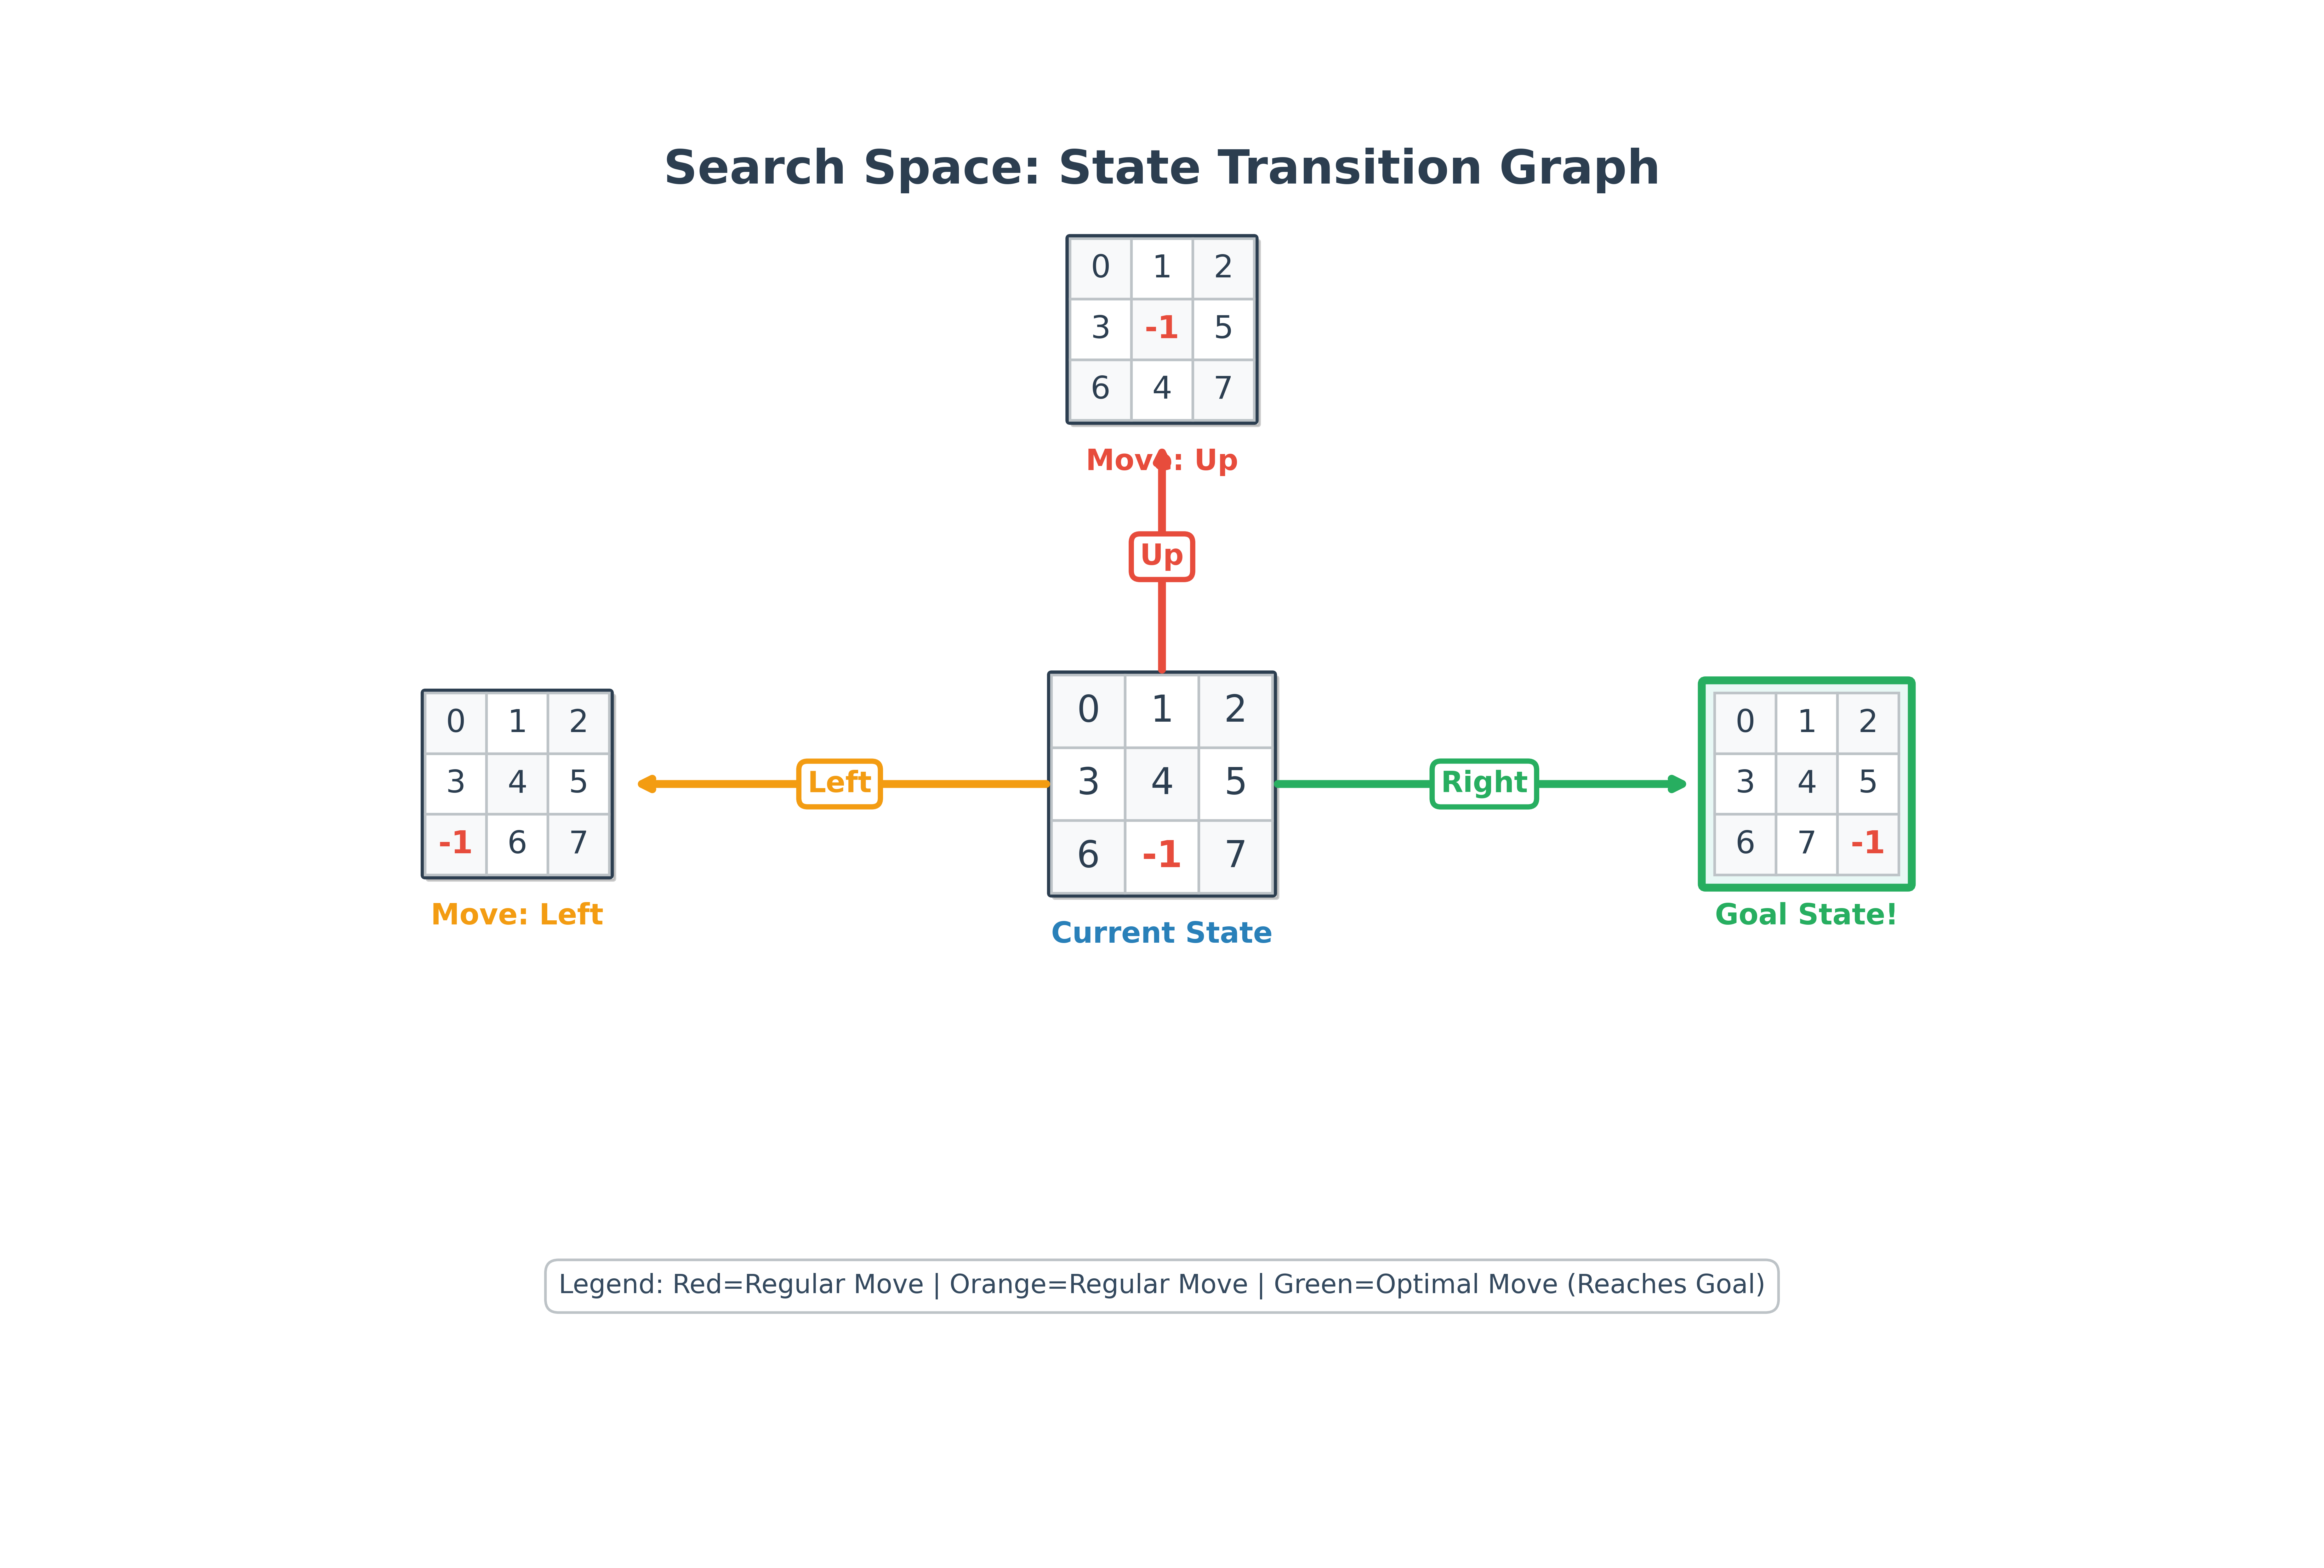

Write Python code to recreate this figure.
import matplotlib.pyplot as plt
from matplotlib.patches import FancyBboxPatch
from collections import deque
import os

# ========== 配置 ==========
plt.rcParams['font.family'] = ['DejaVu Sans']
plt.rcParams['axes.unicode_minus'] = False

# 保存路径（可修改为你自己的路径）
SAVE_DIR = "/workspaces/Algorithm_Alchemist/Research_Algorthm"
os.makedirs(SAVE_DIR, exist_ok=True)

# ========== 辅助函数 ==========
def find_blank(state):
    """找到空白格(-1)的位置"""
    return state.index(-1)

def get_neighbors(state):
    """获取所有可能的相邻状态"""
    neighbors = []
    blank_idx = find_blank(state)
    row, col = blank_idx // 3, blank_idx % 3
    
    directions = [(-1, 0, "Up"), (1, 0, "Down"), (0, -1, "Left"), (0, 1, "Right")]
    
    for dr, dc, name in directions:
        new_row, new_col = row + dr, col + dc
        if 0 <= new_row < 3 and 0 <= new_col < 3:
            new_idx = new_row * 3 + new_col
            new_state = state.copy()
            new_state[blank_idx], new_state[new_idx] = new_state[new_idx], new_state[blank_idx]
            neighbors.append((new_state, name))
    return neighbors

def draw_matrix(ax, center_x, center_y, state, size=0.8, highlight=False, 
                label=None, label_color='black', fontsize=12):
    """绘制3x3状态矩阵"""
    cell_size = size / 3
    start_x = center_x - size / 2
    start_y = center_y - size / 2
    
    matrix = [state[i:i+3] for i in range(0, 9, 3)]
    
    # 绘制背景
    if highlight:
        rect = FancyBboxPatch((start_x - 0.05, start_y - 0.05), size + 0.1, size + 0.1,
                              boxstyle="round,pad=0.02", facecolor='#E8F8F5', 
                              edgecolor='#27AE60', linewidth=3)
        ax.add_patch(rect)
    else:
        # 阴影效果
        shadow = FancyBboxPatch((start_x + 0.02, start_y - 0.02), size, size,
                               boxstyle="round,pad=0.01", facecolor='gray', alpha=0.2)
        ax.add_patch(shadow)
        rect = FancyBboxPatch((start_x, start_y), size, size,
                              boxstyle="round,pad=0.01", facecolor='white', 
                              edgecolor='#2C3E50', linewidth=2)
        ax.add_patch(rect)
    
    # 绘制格子
    for row in range(3):
        for col in range(3):
            x = start_x + col * cell_size
            y = start_y + (2-row) * cell_size  # 注意行顺序反转
            
            # 交替背景色
            if (row + col) % 2 == 0:
                ax.add_patch(plt.Rectangle((x, y), cell_size, cell_size, 
                                          facecolor='#F8F9FA', edgecolor='#BDC3C7', linewidth=1))
            else:
                ax.add_patch(plt.Rectangle((x, y), cell_size, cell_size, 
                                          facecolor='white', edgecolor='#BDC3C7', linewidth=1))
            
            # 绘制数字
            num = matrix[row][col]
            text = str(num)
            color = '#E74C3C' if num == -1 else '#2C3E50'  # -1用红色
            weight = 'bold' if num == -1 else 'normal'
            ax.text(x + cell_size/2, y + cell_size/2, text, 
                   ha='center', va='center', fontsize=fontsize, 
                   color=color, weight=weight)
    
    # 绘制标签
    if label:
        ax.text(center_x, start_y - 0.15, label, ha='center', va='top', 
               fontsize=11, color=label_color, weight='bold')

# ========== 主程序 ==========
if __name__ == "__main__":
    # 当前状态和目标状态
    current_state = [0, 1, 2, 3, 4, 5, 6, -1, 7]
    goal_state = [0, 1, 2, 3, 4, 5, 6, 7, -1]
    neighbors = get_neighbors(current_state)
    
    # 创建画布
    fig, ax = plt.subplots(figsize=(12, 8), dpi=600)  # 600dpi高清
    ax.set_xlim(0, 12)
    ax.set_ylim(0, 8)
    ax.axis('off')
    ax.set_facecolor('#FAFBFC')
    
    # 标题
    ax.text(6, 7.5, 'Search Space: State Transition Graph', 
            ha='center', va='top', fontsize=18, weight='bold', color='#2C3E50')
    
    # 中心状态（当前）
    center_x, center_y = 6, 4
    draw_matrix(ax, center_x, center_y, current_state, size=1.2, 
                label='Current State', label_color='#2980B9', fontsize=14)
    
    # 邻居位置配置（上、左、右）
    positions = [
        (6, 6.5, "Up", "#E74C3C"),
        (2.5, 4, "Left", "#F39C12"),
        (9.5, 4, "Right", "#27AE60"),
    ]
    
    for i, (nx, ny, direction, color) in enumerate(positions):
        if i < len(neighbors):
            state, move_name = neighbors[i]
            is_goal = (state == goal_state)
            
            # 绘制箭头
            if direction == "Up":
                ax.annotate('', xy=(nx, ny - 0.6), xytext=(center_x, center_y + 0.6),
                           arrowprops=dict(arrowstyle='->', color=color, lw=3))
                mid_x, mid_y = (center_x + nx) / 2, (center_y + ny) / 2
            elif direction == "Left":
                ax.annotate('', xy=(nx + 0.6, ny), xytext=(center_x - 0.6, center_y),
                           arrowprops=dict(arrowstyle='->', color=color, lw=3))
                mid_x, mid_y = (center_x + nx) / 2, center_y
            else:  # Right
                ax.annotate('', xy=(nx - 0.6, ny), xytext=(center_x + 0.6, center_y),
                           arrowprops=dict(arrowstyle='->', color=color, lw=3))
                mid_x, mid_y = (center_x + nx) / 2, center_y
            
            # 移动方向标签
            bbox_props = dict(boxstyle="round,pad=0.3", facecolor='white', edgecolor=color, linewidth=2)
            ax.text(mid_x, mid_y, move_name, ha='center', va='center', 
                   fontsize=11, weight='bold', color=color, bbox=bbox_props)
            
            # 绘制邻居状态
            label_text = f"Move: {move_name}"
            if is_goal:
                label_text = "Goal State!"
            draw_matrix(ax, nx, ny, state, size=1.0, highlight=is_goal,
                       label=label_text, label_color='#27AE60' if is_goal else color, fontsize=12)
    
    # 底部图例
    legend_y = 1.2
    ax.text(6, legend_y, 'Legend: Red=Regular Move | Orange=Regular Move | Green=Optimal Move (Reaches Goal)', 
           ha='center', fontsize=10, color='#34495E',
           bbox=dict(boxstyle='round,pad=0.5', facecolor='white', edgecolor='#BDC3C7'))
    
    plt.tight_layout()
    
    # 保存高清图
    save_path = os.path.join(SAVE_DIR, "方案2：状态转移图（State Transition Graph）.png")
    plt.savefig(save_path, format='png', dpi=600, bbox_inches='tight', pad_inches=0.3)
    print(f"✅ 图像已保存至: {save_path}")
    print(f"📊 图像规格: 600dpi，尺寸 {fig.get_size_inches()[0]}x{fig.get_size_inches()[1]} 英寸")
    
    plt.show()